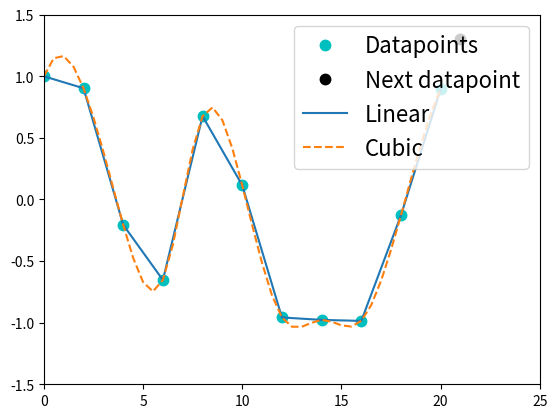
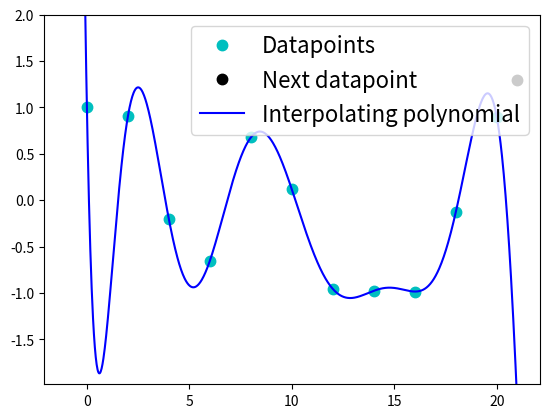
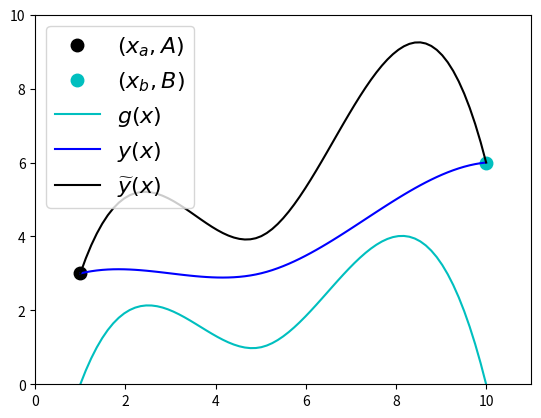
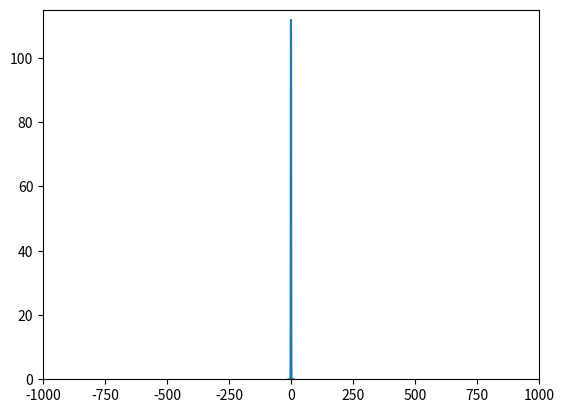
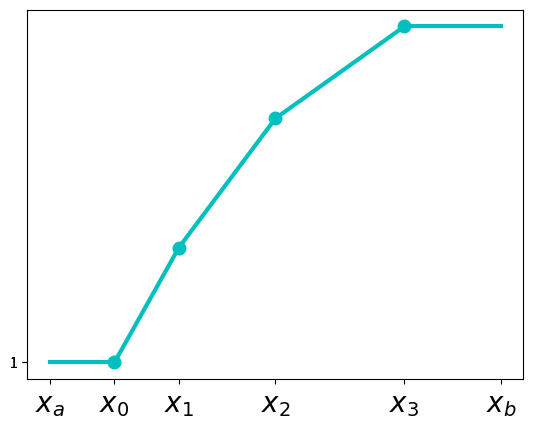

These figures' Python source, in order: (Note: this script raises an exception after producing the figures.)
import numpy as np
from numpy.linalg import solve
import matplotlib.pyplot as plt
from scipy.linalg import qr
from scipy import optimize
from scipy.special import erfinv
from scipy.interpolate import interp1d
from scipy import interpolate

def poly_interp(xi_multi,yi_multi):
    """
    General polynomial interpolation. 

    Compute the coefficients of the polynomial
    interpolating the points (xi[i],yi[i]) for i = 0,1,2,...,n-1
    where n = len(xi) = len(yi).

    Returns c, an array containing the coefficients of
      p(x) = c[0] + c[1]*x + c[2]*x**2 + ... + c[N-1]*x**(N-1).

    """
    # check inputs and print error message if not valid:
    error_message = "xi and yi should have type numpy.ndarray"
    assert (type(xi_multi) is np.ndarray) and (type(yi_multi) is np.ndarray), error_message

    error_message = "xi and yi should have the same length "
    assert len(xi_multi)==len(yi_multi), error_message

    # The linear system to interpolate through data points:
    # Uses a list comprehension
    
    n = len(xi_multi)
    A = np.vstack([xi_multi**j for j in range(n)]).T
    c = solve(A,yi_multi)

    return c

def plot_poly(xi_multi, yi_multi, c):
    """
    Plot the resulting function along with the data points.
    """
    x = np.linspace(xi_multi.min() - 1,  xi_multi.max() + 1, 1000)

    # Using Horner's rule for defining interpolating polynomial:
    n = len(xi_multi)
    y = c[n-1]
    for j in range(n-1, 0, -1):
        y = y*x + c[j-1]
        
    ## Plotting
    plt.figure()
    plt.clf()
    plt.plot(xi_multi,yi_multi,'c.', markersize=15) 
    plt.plot(21, 1.3, '.', color='black', markersize=15)
    plt.plot(x,y,'b-')
    plt.ylim(yi_multi.min()-1, yi_multi.max()+1)
    plt.legend(['Datapoints', 'Next datapoint', 'Interpolating polynomial'], loc='best', numpoints=1, prop={'size': 16})

    plt.show()

def plot_splines(x,y, datapoint):
    """
    Input: x and y values that the splines should interpolate. 
    Next datapoint that splines doesn't interpolate with.

    Returns: Plot of (x,y) values, linear and cubic splines interpolating these and an extra datapoint. 
    """
    f1 = interp1d(x, y)
    f2 = interp1d(x, y, kind='cubic')
    xnew = np.linspace(0, 20, num=41, endpoint=True)

    plt.figure()
    plt.plot(x, y, '.', color = 'c', markersize=15)
    plt.plot(datapoint[0], datapoint[1], '.', color = 'black', markersize=15)
    plt.plot(xnew, f1(xnew), '-', xnew, f2(xnew), '--')
    plt.legend(['Datapoints', 'Next datapoint', 'Linear', 'Cubic'], loc='best', numpoints=1, prop={'size': 16})
    plt.xlim(0, 25)
    plt.ylim(-1.5, 1.5)
    plt.show()
    
def sum_of_functions(x,y, x1, y1, point1, point2):
    """
    Input: 
    (x,y) coordinates that the first polynomial should interpolate.
    (x,y) coordinates that the second polynomial should interpolate.
    Start and ending point for the two functions.
    
    Returns:
    Plot of the two functions from the start point to the end point, and the sum of the functions.
    """
    xnew = np.linspace(1,10,75)
    f2 = interp1d(x, y, kind = 'cubic')
    f3 = interp1d(x1, y1, kind = 'cubic')

    plt.figure()
    plt.plot(point1[0], point1[1], '.', color='black', markersize=18)
    plt.plot(point2[0], point2[1], 'c.', markersize=18)
    plt.plot(xnew, f2(xnew), 'c-')
    plt.plot(xnew, f3(xnew), 'b-', color='blue')
    plt.plot(xnew, f3(xnew)+f2(xnew), '-', color='black')
    plt.legend(['$(x_{a},A)$', '$(x_{b},B)$', '$g(x)$', '$y(x)$',  '$\widetilde{y}(x)$'], loc='best', numpoints=1, prop={'size': 16})
    plt.xlim(0, 11)
    plt.ylim(0, 10)
    plt.show()

def piecewise_derivative(allx):
    x = [0, 1]
    y = [0, 0]
    x1 = [1, 2]
    y1 = [2, 2]
    x2 = [2, 3.5]
    y2 = [1.5, 1.5]
    x3 = [3.5, 5.5]
    y3 = [0.8, 0.8]
    x4 = [5.5, 7]
    y4 = [0, 0]
    emptypointx = [1, 1, 2, 2, 3.5, 3.5, 5.5, 5.5]
    emptypointy = [0, 2, 2, 1.5, 1.5, 0.8, 0.8, 0]
    holepointx = [1, 2, 3.5, 5.5]
    holepointy = [1, 1.75, 1.15, 0.4]
    my_xticks = ['$x_a$', '$x_0$', '$x_1$','$x_2$', '$x_3$', '$x_b$']

    f = interp1d(x, y)
    f1 = interp1d(x1, y1)
    f2 = interp1d(x2, y2)
    f3 = interp1d(x3, y3)
    f4 = interp1d(x4, y4)
    plt.figure()
    xnew = np.linspace(0, 1, 20)
    xnew1 = np.linspace(1, 2, 20)
    xnew2 = np.linspace(2, 3.5, 20)
    xnew3 = np.linspace(3.5, 5.5, 20)
    xnew4 = np.linspace(5.5, 7, 20)
    plt.plot(xnew, f(xnew), '-', color = 'c', linewidth=3)
    plt.plot(xnew1, f1(xnew1), '-', color = 'c', linewidth=3)
    plt.plot(xnew2, f2(xnew2), '-', color = 'c', linewidth=3)
    plt.plot(xnew3, f3(xnew3), '-', color = 'c', linewidth=3)
    plt.plot(xnew4, f4(xnew4), '-', color = 'c', linewidth=3)
    plt.plot(emptypointx, emptypointy, 'bo', color='white', markersize=9)
    plt.plot(holepointx, holepointy, 'o', color='c', markersize=9)
    plt.xticks(allx, my_xticks, fontsize=20)
    plt.yticks(y, " ")
    plt.xlabel('$x$', fontsize=20)
    plt.ylabel('$f\ ^{\ \prime} (x)$', fontsize=20)
    plt.plot()
    plt.xlim(-0.2,7.5)
    plt.ylim(-0.015,2.5)
    plt.show()

def piecewise_function(allx):
    x = [0, 1]
    y = [1, 1]
    x1 = [1, 2]
    y1 = [1, 3]
    x2 = [2, 3.5]
    y2 = [3, 5.25]
    x3 = [3.5, 5.5]
    y3 = [5.25, 6.85]
    x4 = [5.5, 7]
    y4 = [6.85, 6.85]
    holepointx = [1, 2, 3.5, 5.5]
    holepointy = [1, 3, 5.25, 6.85]
    my_xticks = ['$x_a$', '$x_0$', '$x_1$','$x_2$', '$x_3$', '$x_b$']

    f = interp1d(x, y)
    f1 = interp1d(x1, y1)
    f2 = interp1d(x2, y2)
    f3 = interp1d(x3, y3)
    f4 = interp1d(x4, y4)
    plt.figure()
    xnew = np.linspace(0, 1, 20)
    xnew1 = np.linspace(1, 2, 20)
    xnew2 = np.linspace(2, 3.5, 20)
    xnew3 = np.linspace(3.5, 5.5, 20)
    xnew4 = np.linspace(5.5, 7, 20)
    plt.plot(xnew, f(xnew), '-', color = 'c', linewidth=3)
    plt.plot(xnew1, f1(xnew1), '-', color = 'c', linewidth=3)
    plt.plot(xnew2, f2(xnew2), '-', color = 'c', linewidth=3)
    plt.plot(xnew3, f3(xnew3), '-', color = 'c', linewidth=3)
    plt.plot(xnew4, f4(xnew4), '-', color = 'c', linewidth=3)
    plt.plot(holepointx, holepointy, 'o', color='c', markersize=9)
    plt.xticks(allx, my_xticks, fontsize=20)
    plt.yticks(y, " ")
    plt.xlabel('$x$', fontsize=20)
    plt.ylabel('$f\ (x)$', fontsize=20)
    plt.plot()
    plt.xlim(-0.2,7.5)
    plt.ylim(-0.015,8)
    plt.show()

# Plot of linear and cubic splines interpolating x and y coordinates and an extra datapoint
x = np.linspace(0, 20, num=11, endpoint=True)
y = np.cos(-x**2/9.0)
datapoint = [21, 1.3]
plot_splines(x,y, datapoint)

# Interpolating polynomial through x and y coordinates
c = poly_interp(x, y)
plot_poly(x, y, c)

# Plot of two functions and the sum of them going from start to end point
x = [1, 3, 5, 8, 10]
y = [0, 2, 1, 4, 0]
x1 = [1, 3, 5, 8, 10]
y1 = [3, 3, 3, 5, 6]
point1 = [1, 3]
point2 = [10, 6]
sum_of_functions(x,y, x1, y1, point1, point2)

# Dirac delta function
x = np.linspace(-10,10,100)
a = 0.005
delta = 1/(a*np.sqrt(np.pi))*np.exp(-(x-a)**2)
plt.figure()
plt.plot(x,delta)
plt.xlim(-1000, 1000)
plt.ylim(0, 115)
plt.show()

# Plot of piecewise function and the derivative
allx = [0, 1, 2, 3.5, 5.5, 7]
piecewise_function(allx)
piecewise_derivative(allx)



